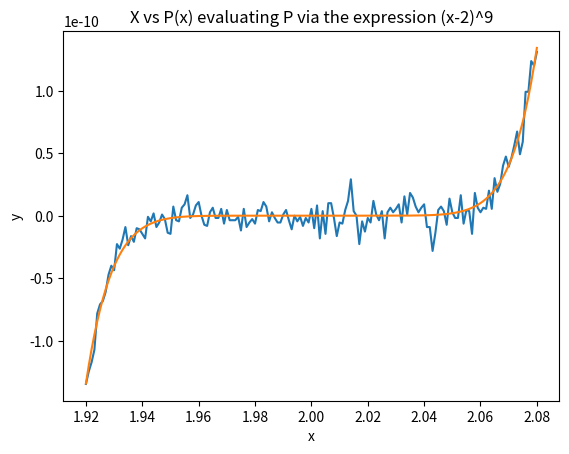

Recreate this plot in Python.
import numpy as np
import matplotlib.pyplot as plt
import numpy.linalg as la
import math

x = np.arange(1.920,2.080,0.001)
p1 = lambda x: x**9-18*x**8+144*x**7-672*x**6+2016*x**5-4032*x**4+5376*x**3-4608*x**2+2304*x-512
p2 = lambda x: (x-2)**9
y1 = p1(x)
y2 = p2(x)
plt.plot(x,y1)
plt.title('X vs P(x) evaluating P via coefficients')
plt.xlabel('x')
plt.ylabel('y')
plt.show()

plt.plot(x,y2)
plt.title('X vs P(x) evaluating P via the expression (x-2)^9')
plt.xlabel('x')
plt.ylabel('y')
plt.show()